The GitHub repository harshpatil-2502/Fake-Currency-Detection-using-CNN contains a labelled image folder "200" with 2 categories: fake currency, real currency. Examples follow, each with its label.

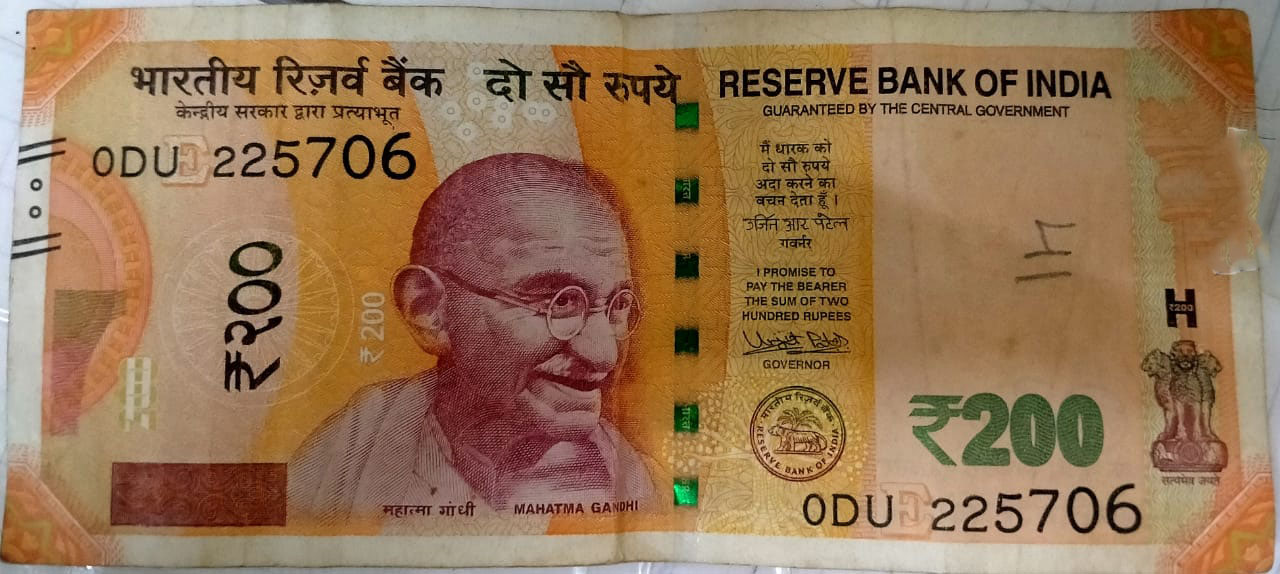
Label: fake currency

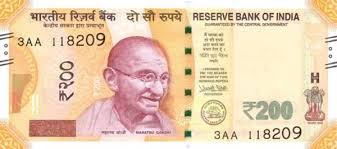
Label: real currency

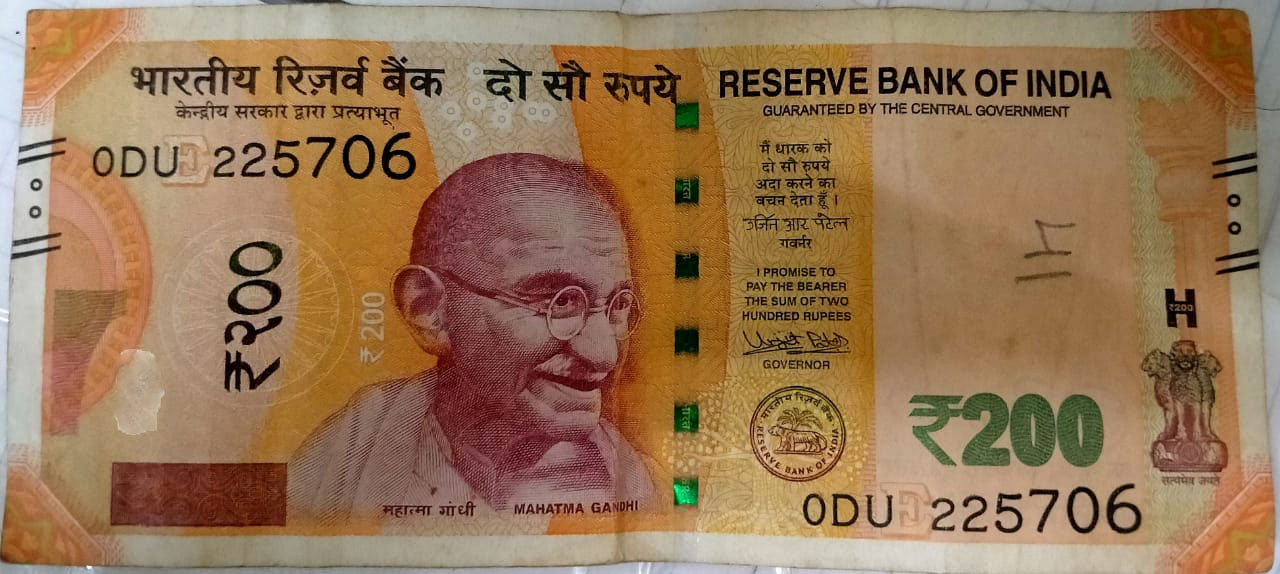
Label: fake currency

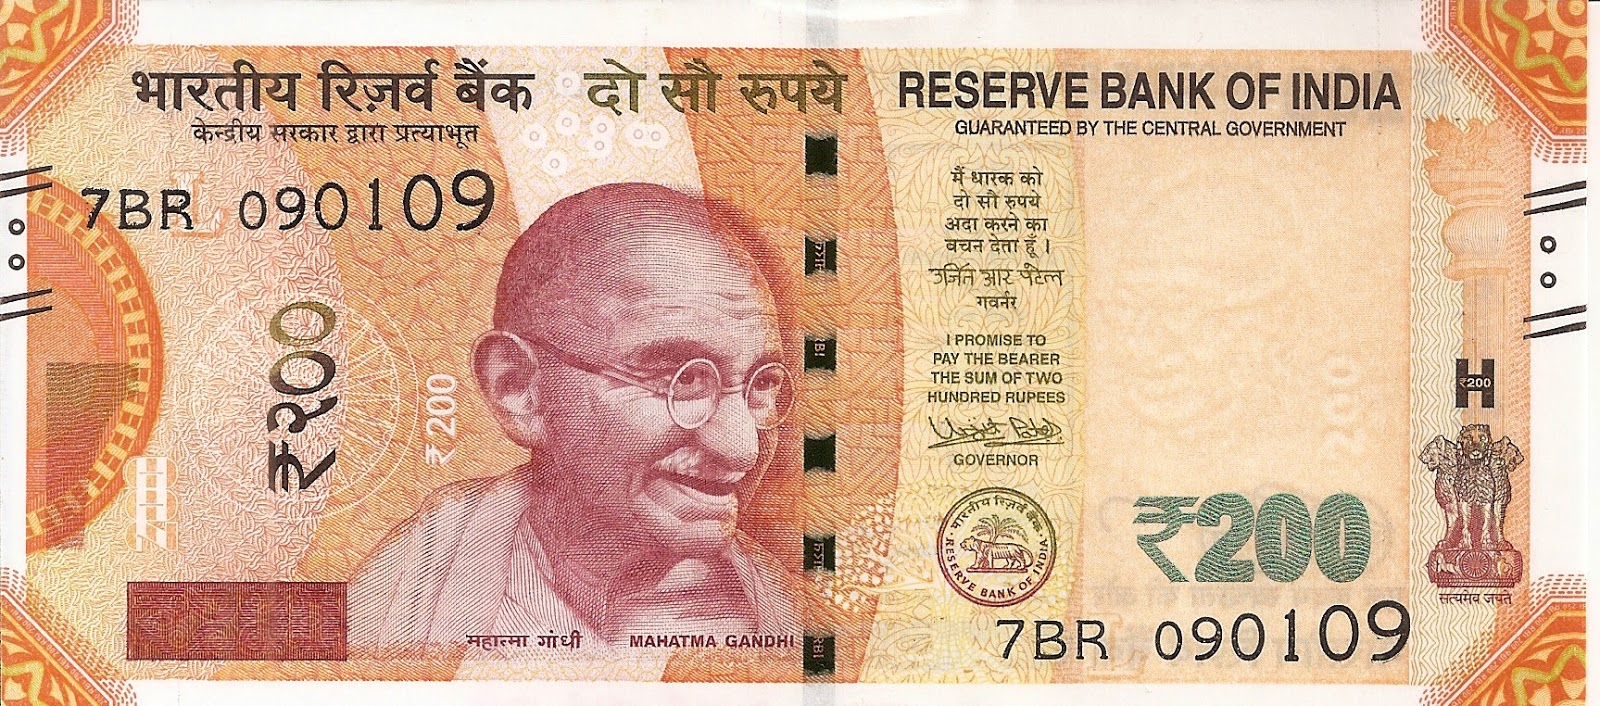
Label: real currency

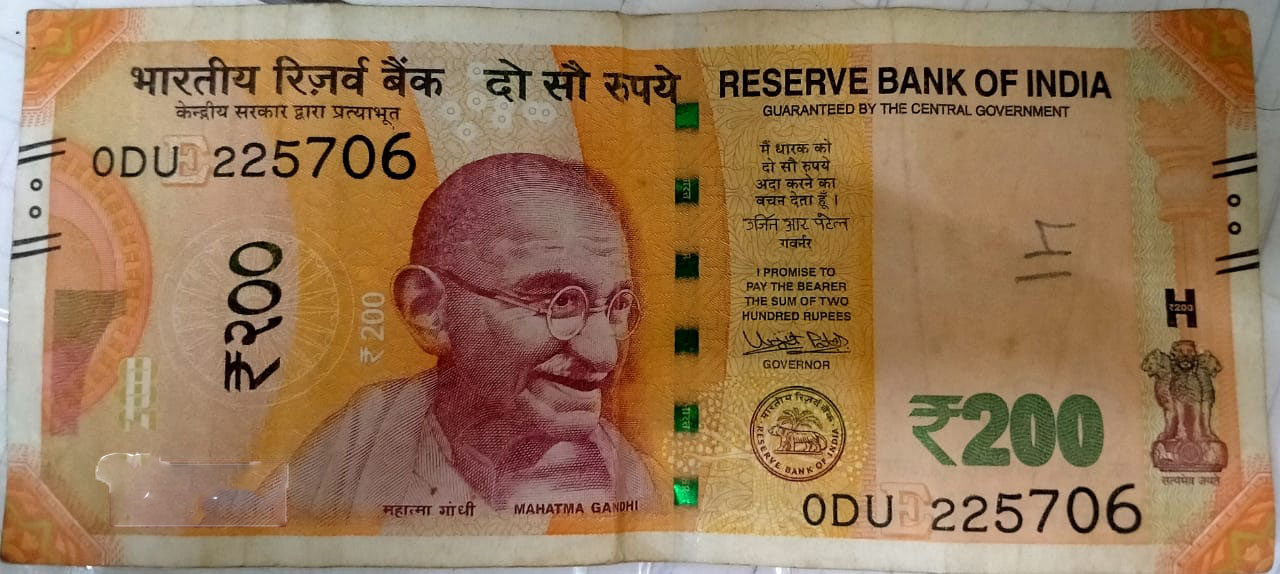
Label: fake currency

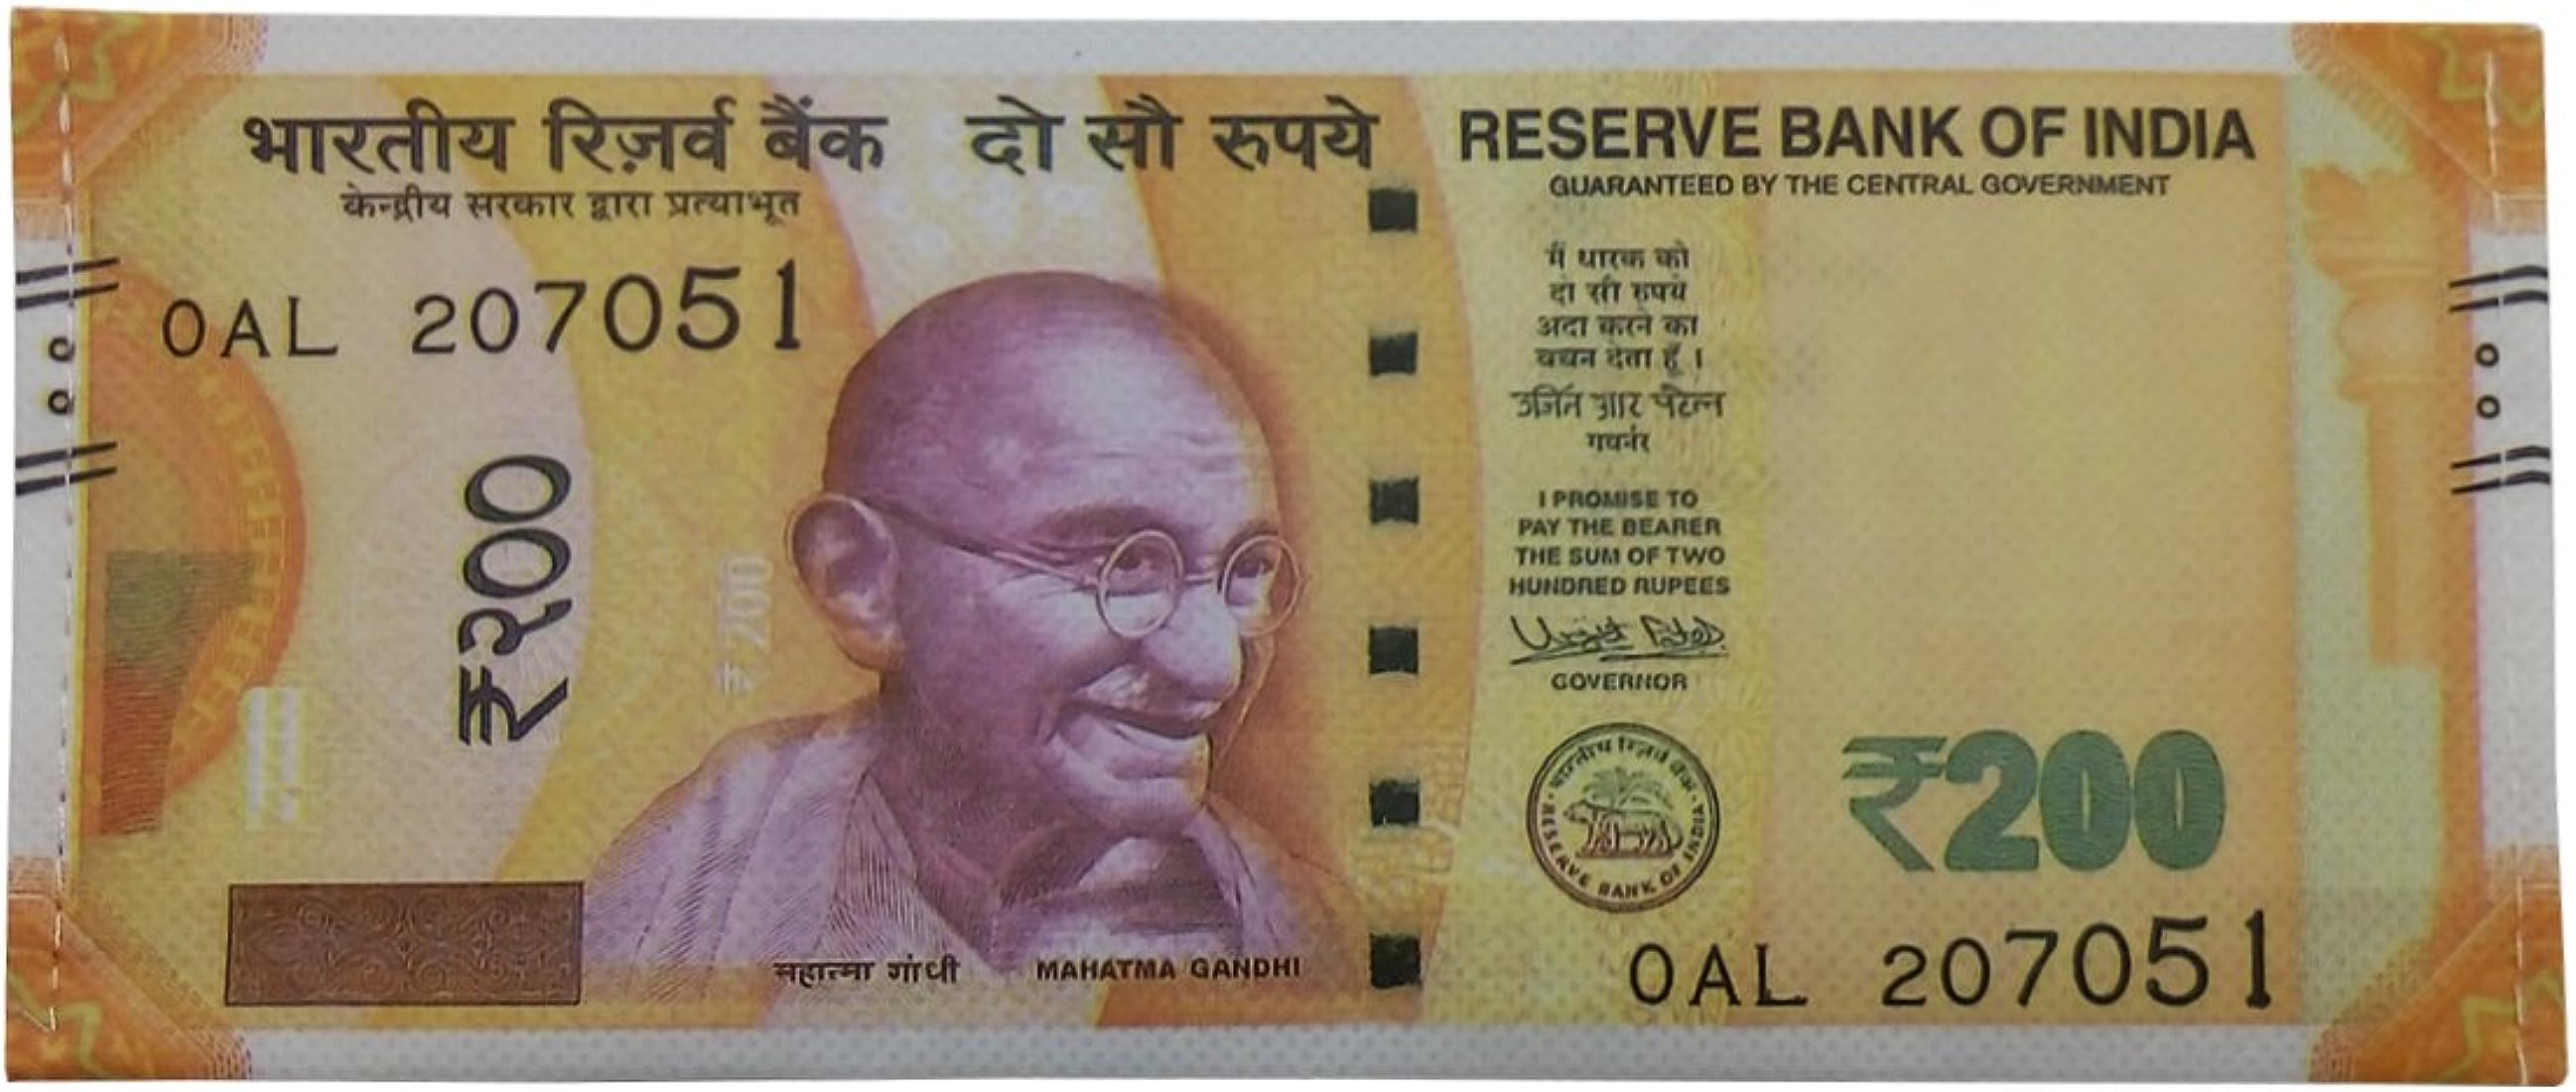
Label: real currency
